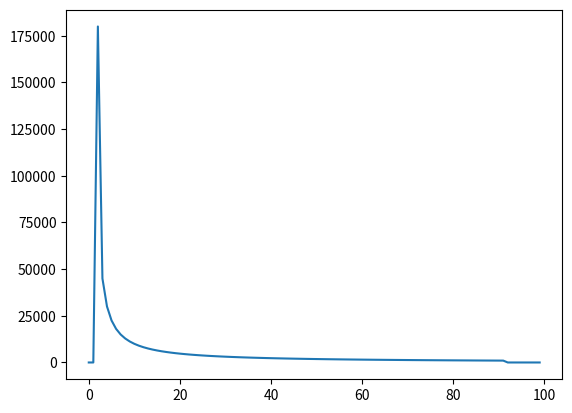

The matplotlib source for this figure:
# -*- coding: utf-8 -*-
"""Generate cosmic hits."""
from __future__ import absolute_import, division, print_function

import numpy as np


def cosmic_hits(image_frame, cr_rate, frametime, pixel_pitch, max_val):
    """Generate cosmic hits.

    This function does not return the values of the cosmics; instead it returns
    the electron map which occurs as a result of the photelectric effect when
    the cosmics strike the detector. This allows the user to ignore the
    physical properties of the cosmics and focus only on their effect on the
    detector. This is especially helpful when setting max_val greater than the
    full well capacity, as it allows the user to create saturated cosmics.

    Parameters
    ----------
    image_frame : array_like
        Image area frame (e-).
    cr_rate : float
        Cosmic ray rate (hits/cm^2/s).
    frametime : float
        Frame time (s).
    pixel_pitch : float
        Distance between pixel centers (m).
    max_val : float
        Maximum value of cosmic hit (e-).

    Returns
    -------
    image_frame : array_like
        Image area frame with cosmics added (e-).

[redacted]

    """
    # Find number of hits/frame
    nr, nc = image_frame.shape
    framesize = (nr*pixel_pitch * nc*pixel_pitch) / 10**-4  # cm^2
    hits_per_second = cr_rate * framesize
    hits_per_frame = int(round(hits_per_second * frametime))  # XXX zero case

    # Generate hit locations
    # Describe each hit as a gaussian centered at (hit_row, hit_col) and having
    # an radius of hit_rad chosen between cr_min_radius and cr_max_radius
    cr_min_radius = 0
    cr_max_radius = 2
    hit_row = np.random.uniform(low=0, high=nr-1, size=hits_per_frame)
    hit_col = np.random.uniform(low=0, high=nc-1, size=hits_per_frame)
    hit_rad = np.random.uniform(low=cr_min_radius, high=cr_max_radius,
                                size=hits_per_frame)

    # Create hits
    for i in range(hits_per_frame):
        # Get pixels where cosmic lands
        min_row = max(np.floor(hit_row[i] - hit_rad[i]).astype(int), 0)
        max_row = min(np.ceil(hit_row[i] + hit_rad[i]).astype(int), nr-1)
        min_col = max(np.floor(hit_col[i] - hit_rad[i]).astype(int), 0)
        max_col = min(np.ceil(hit_col[i] + hit_rad[i]).astype(int), nc-1)
        cols, rows = np.meshgrid(np.arange(min_col, max_col+1),
                                 np.arange(min_row, max_row+1))

        # Create gaussian
        sigma = 0.5
        a = 1 / (np.sqrt(2*np.pi) * sigma)
        b = 2 * sigma**2
        cosm_section = a * np.exp(-((rows-hit_row[i])**2 + (cols-hit_col[i])**2) / b)

        # Scale by maximum value
        cosm_section = cosm_section / np.max(cosm_section) * max_val

        # Add cosmic to frame
        image_frame[min_row:max_row+1, min_col:max_col+1] += cosm_section

    return image_frame


def sat_tails(serial_frame, full_well_serial):
    """Simulate tails created by serial register saturation.

    This is most prevalent in cosmic hits.

    Parameters
    ----------
    serial_frame : array_like
        Serial register frame (e-).
    full_well_serial : float
        Serial (gain) register full well capacity (e-).

    """
    overflow = 0.
    overflow_i = 0.
    for i, pix in enumerate(serial_frame):
        serial_frame[i] += _set_tail_val(overflow, overflow_i, i)

        if serial_frame[i] > full_well_serial:
            overflow = serial_frame[i] - full_well_serial
            overflow_i = i

    return serial_frame


def _set_tail_val(overflow, overflow_i, i):
    relative_i = i+1 - overflow_i
    tail_val = overflow * 1 / relative_i
    if tail_val < 1000:
        tail_val = 0

    return tail_val


if __name__ == '__main__':
    import matplotlib.pyplot as plt

    full_well_serial = 90000

    row = np.ones(100)
    row[2] = full_well_serial * 2

    tail_row = sat_tails(row, full_well_serial)

    plt.figure()
    plt.plot(tail_row)
    plt.show()
